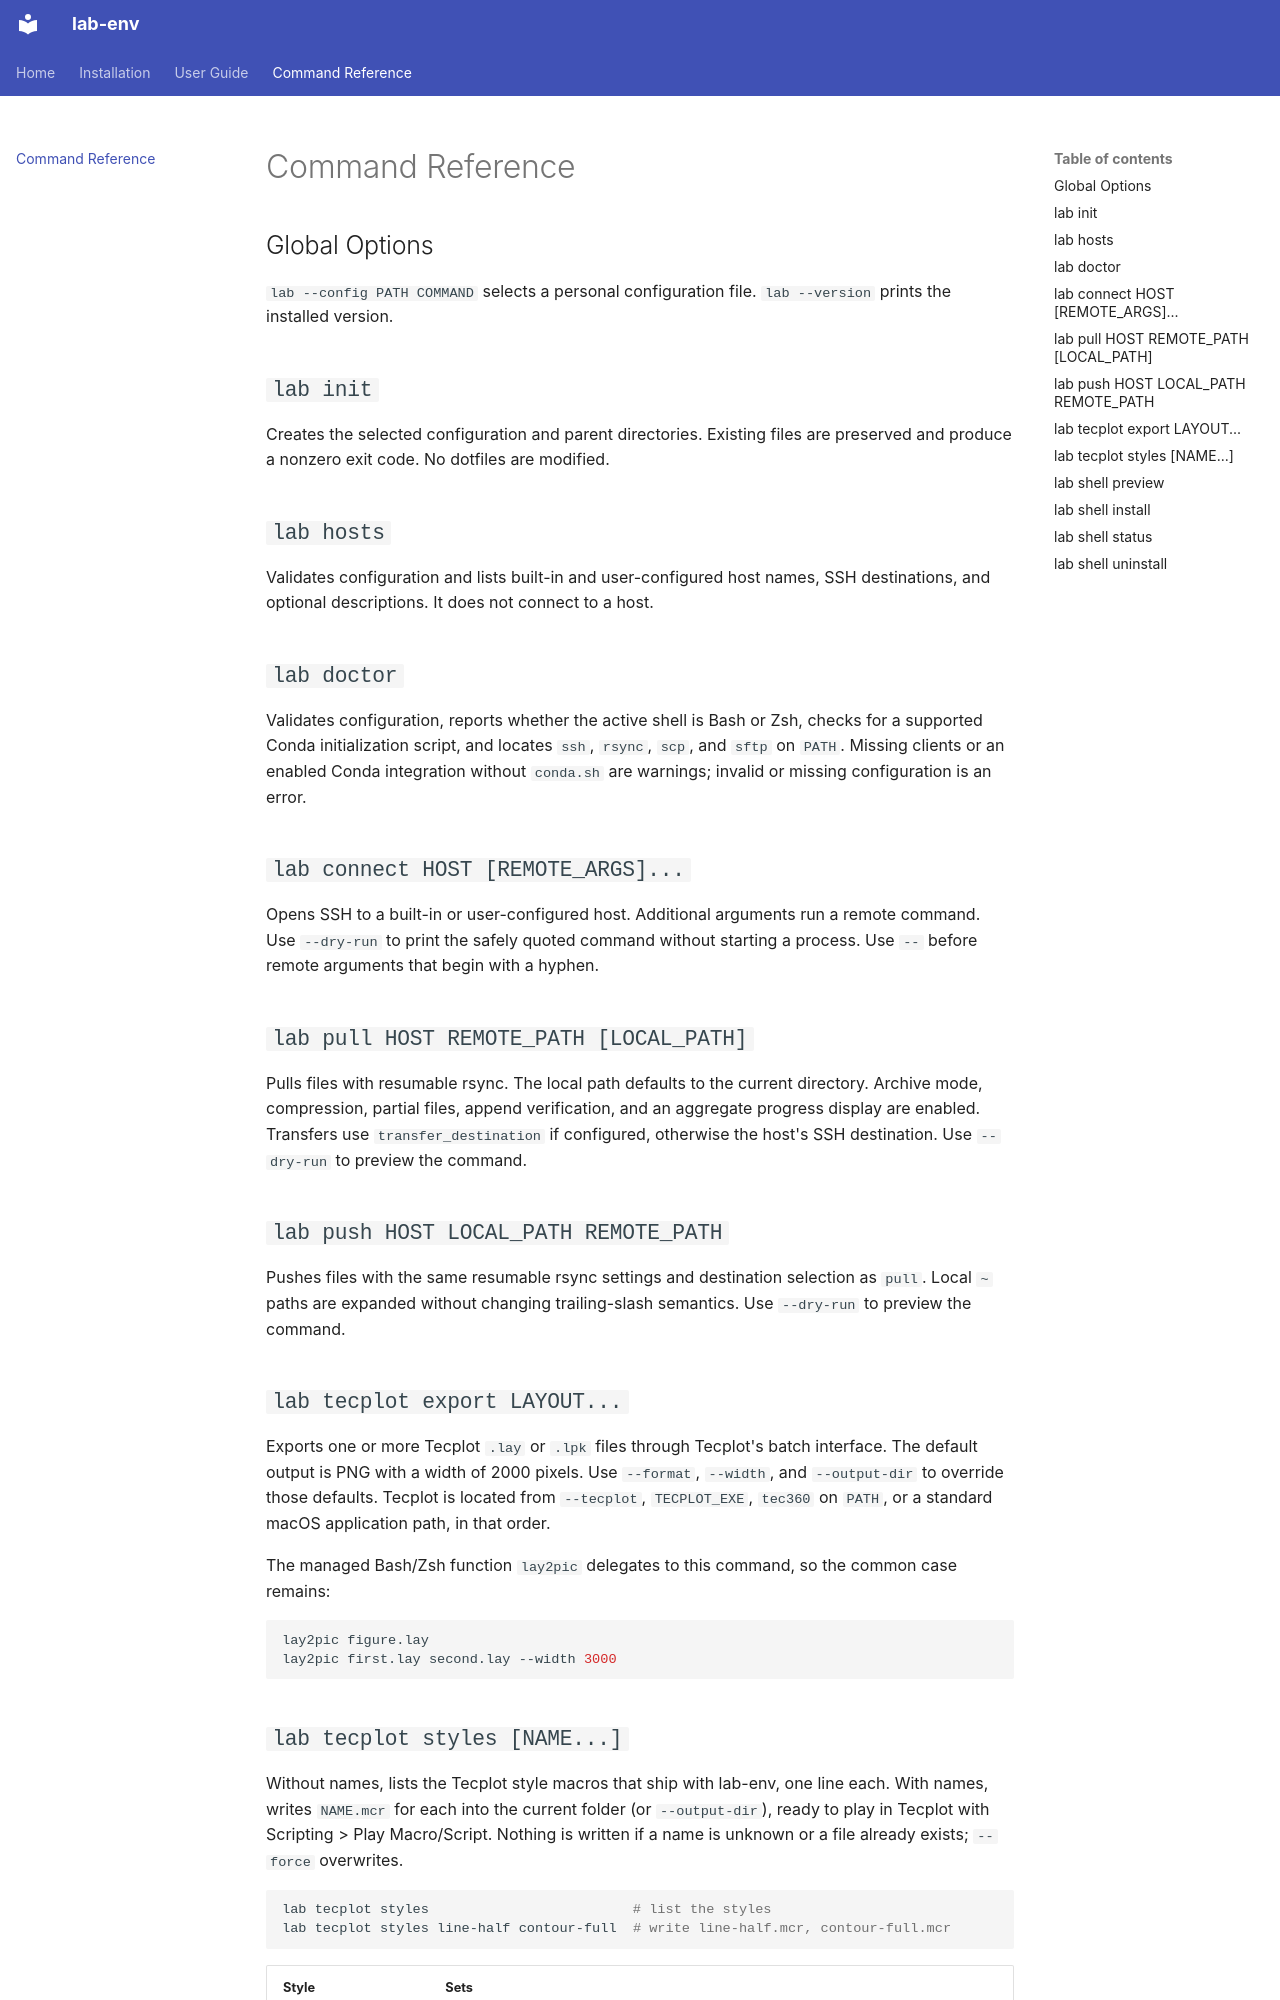

repository: hypersonic-aero/lab-env · page: reference/commands/index.html · generator: mkdocs

# Command Reference

## Global Options

`lab --config PATH COMMAND` selects a personal configuration file.
`lab --version` prints the installed version.

## `lab init`

Creates the selected configuration and parent directories. Existing files are
preserved and produce a nonzero exit code. No dotfiles are modified.

## `lab hosts`

Validates configuration and lists built-in and user-configured host names, SSH
destinations, and optional descriptions. It does not connect to a host.

## `lab doctor`

Validates configuration, reports whether the active shell is Bash or Zsh, checks
for a supported Conda initialization script, and locates `ssh`, `rsync`, `scp`,
and `sftp` on `PATH`. Missing clients or an enabled Conda integration without
`conda.sh` are warnings; invalid or missing configuration is an error.

## `lab connect HOST [REMOTE_ARGS]...`

Opens SSH to a built-in or user-configured host. Additional arguments run a remote command. Use
`--dry-run` to print the safely quoted command without starting a process. Use
`--` before remote arguments that begin with a hyphen.

## `lab pull HOST REMOTE_PATH [LOCAL_PATH]`

Pulls files with resumable rsync. The local path defaults to the current
directory. Archive mode, compression, partial files, append verification, and an
aggregate progress display are enabled. Transfers use `transfer_destination` if
configured, otherwise the host's SSH destination. Use `--dry-run` to preview the
command.

## `lab push HOST LOCAL_PATH REMOTE_PATH`

Pushes files with the same resumable rsync settings and destination selection as
`pull`. Local `~` paths are expanded without changing trailing-slash semantics.
Use `--dry-run` to preview the command.

## `lab tecplot export LAYOUT...`

Exports one or more Tecplot `.lay` or `.lpk` files through Tecplot's batch
interface. The default output is PNG with a width of 2000 pixels. Use
`--format`, `--width`, and `--output-dir` to override those defaults. Tecplot is
located from `--tecplot`, `TECPLOT_EXE`, `tec360` on `PATH`, or a standard
macOS application path, in that order.

The managed Bash/Zsh function `lay2pic` delegates to this command, so the
common case remains:

```bash
lay2pic figure.lay
lay2pic first.lay second.lay --width 3000
```
